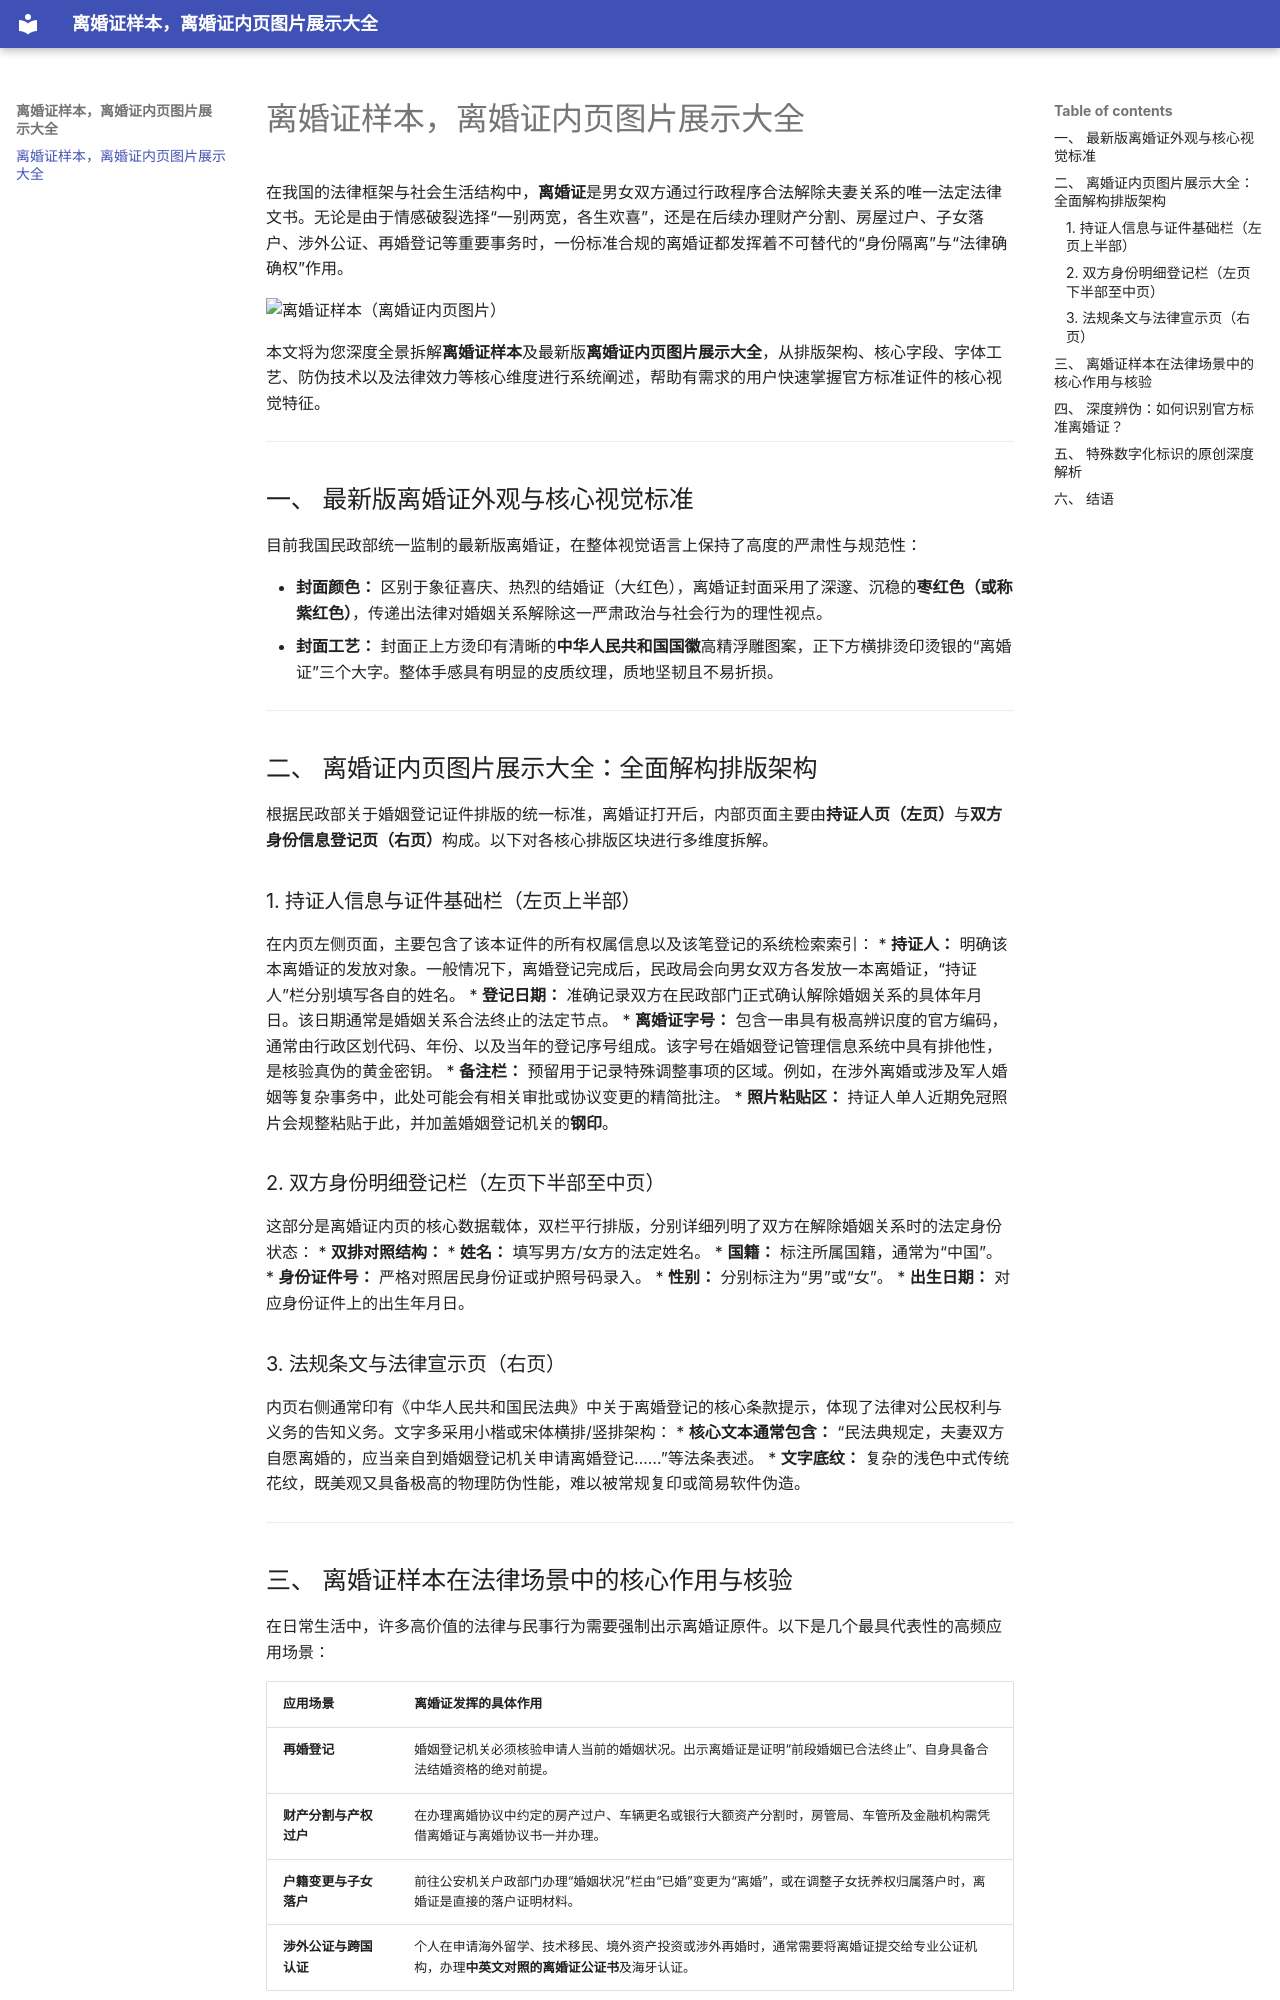

repository: huotud/mzjwyc · page: index.html · generator: mkdocs

# 离婚证样本，离婚证内页图片展示大全

在我国的法律框架与社会生活结构中，**离婚证**是男女双方通过行政程序合法解除夫妻关系的唯一法定法律文书。无论是由于情感破裂选择“一别两宽，各生欢喜”，还是在后续办理财产分割、房屋过户、子女落户、涉外公证、再婚登记等重要事务时，一份标准合规的离婚证都发挥着不可替代的“身份隔离”与“法律确确权”作用。

<img width="800" height="647" alt="离婚证样本（离婚证内页图片）" src="https://github.com/user-attachments/assets/2a5242e5-b21d-4aee-8718-e4ff70ec45f8" />


本文将为您深度全景拆解**离婚证样本**及最新版**离婚证内页图片展示大全**，从排版架构、核心字段、字体工艺、防伪技术以及法律效力等核心维度进行系统阐述，帮助有需求的用户快速掌握官方标准证件的核心视觉特征。

---

## 一、 最新版离婚证外观与核心视觉标准

目前我国民政部统一监制的最新版离婚证，在整体视觉语言上保持了高度的严肃性与规范性：

* **封面颜色：** 区别于象征喜庆、热烈的结婚证（大红色），离婚证封面采用了深邃、沉稳的**枣红色（或称紫红色）**，传递出法律对婚姻关系解除这一严肃政治与社会行为的理性视点。
* **封面工艺：** 封面正上方烫印有清晰的**中华人民共和国国徽**高精浮雕图案，正下方横排烫印烫银的“离婚证”三个大字。整体手感具有明显的皮质纹理，质地坚韧且不易折损。

---

## 二、 离婚证内页图片展示大全：全面解构排版架构

根据民政部关于婚姻登记证件排版的统一标准，离婚证打开后，内部页面主要由**持证人页（左页）**与**双方身份信息登记页（右页）**构成。以下对各核心排版区块进行多维度拆解。

### 1. 持证人信息与证件基础栏（左页上半部）
在内页左侧页面，主要包含了该本证件的所有权属信息以及该笔登记的系统检索索引：
* **持证人：** 明确该本离婚证的发放对象。一般情况下，离婚登记完成后，民政局会向男女双方各发放一本离婚证，“持证人”栏分别填写各自的姓名。
* **登记日期：** 准确记录双方在民政部门正式确认解除婚姻关系的具体年月日。该日期通常是婚姻关系合法终止的法定节点。
* **离婚证字号：** 包含一串具有极高辨识度的官方编码，通常由行政区划代码、年份、以及当年的登记序号组成。该字号在婚姻登记管理信息系统中具有排他性，是核验真伪的黄金密钥。
* **备注栏：** 预留用于记录特殊调整事项的区域。例如，在涉外离婚或涉及军人婚姻等复杂事务中，此处可能会有相关审批或协议变更的精简批注。
* **照片粘贴区：** 持证人单人近期免冠照片会规整粘贴于此，并加盖婚姻登记机关的**钢印**。

### 2. 双方身份明细登记栏（左页下半部至中页）
这部分是离婚证内页的核心数据载体，双栏平行排版，分别详细列明了双方在解除婚姻关系时的法定身份状态：
* **双排对照结构：**
  * **姓名：** 填写男方/女方的法定姓名。
  * **国籍：** 标注所属国籍，通常为“中国”。
  * **身份证件号：** 严格对照居民身份证或护照号码录入。
  * **性别：** 分别标注为“男”或“女”。
  * **出生日期：** 对应身份证件上的出生年月日。

### 3. 法规条文与法律宣示页（右页）
内页右侧通常印有《中华人民共和国民法典》中关于离婚登记的核心条款提示，体现了法律对公民权利与义务的告知义务。文字多采用小楷或宋体横排/竖排架构：
* **核心文本通常包含：** “民法典规定，夫妻双方自愿离婚的，应当亲自到婚姻登记机关申请离婚登记……”等法条表述。
* **文字底纹：** 复杂的浅色中式传统花纹，既美观又具备极高的物理防伪性能，难以被常规复印或简易软件伪造。

---
